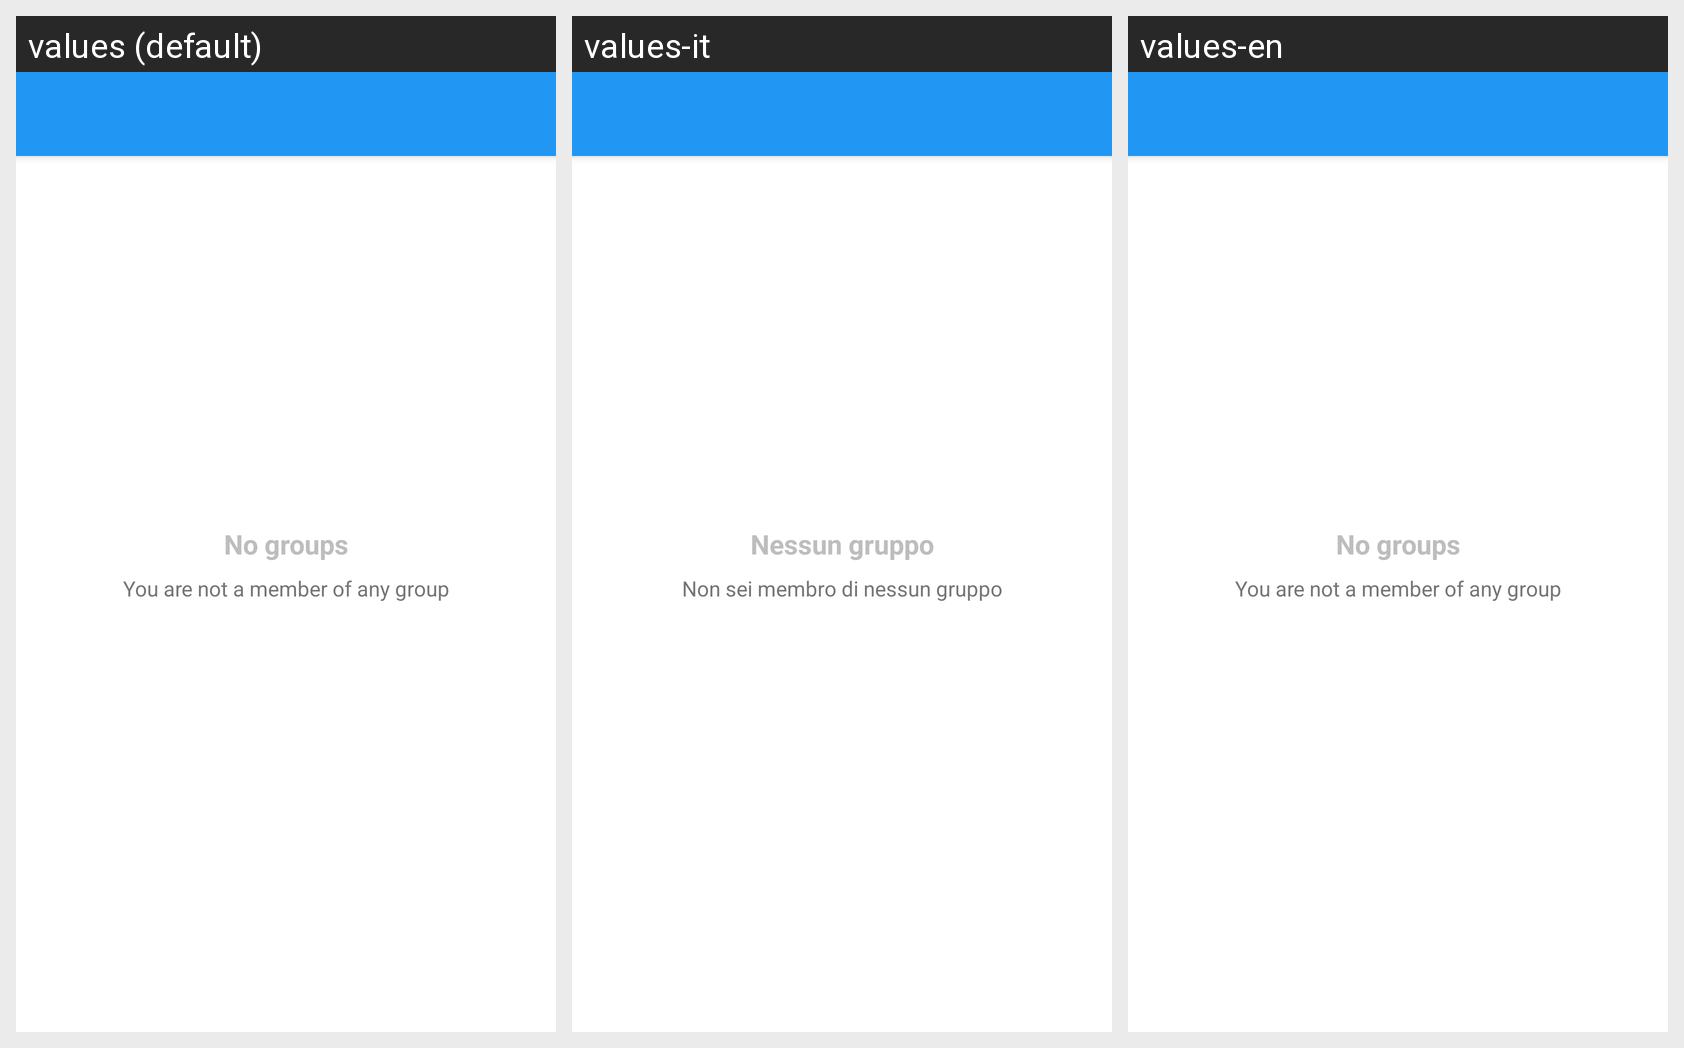

Translations of the strings shown on this Android screen, per locale in the grid:
Android screen res/layout/activity_my_groups_list.xml rendered under 3 locales, left to right: values (default), values-it, values-en. Device: Nexus 5 (rendered at 1080×1920; each locale shown at half size, 540×960, under a caption strip naming it); theme AppTheme.
Strings drawn on this screen, with the default value and each locale's value (text and hints the layout hard-codes, and strings that could not be matched under every locale, appear in the picture but are not listed):

activity_my_groups_list_error_title
  values: No groups
  values-it: Nessun gruppo
  values-en: No groups

activity_my_groups_list_error_subtitle
  values: You are not a member of any group
  values-it: Non sei membro di nessun gruppo
  values-en: You are not a member of any group
